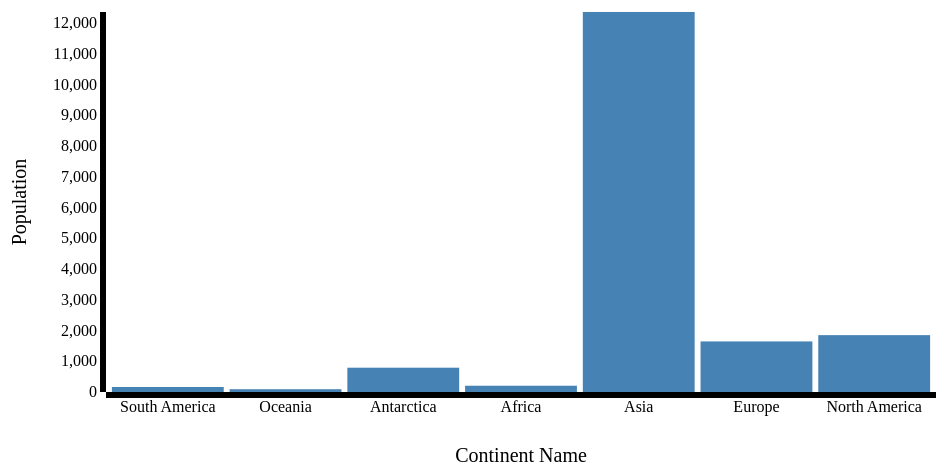
D3 v3 page, settled after 360 driven frames (6 s of simulated time); the page loaded 1 data file(s).


        var outerWidth = 1000;
        var outerHeight = 500;
        var margin = { left: 150, top: 20, right: 20, bottom: 100 };
        var barPadding = 0.05;
        var xColumn = "Continent Name";
        var yColumn = "Population";
        var xAxisLabelOffset = 70;
        var yAxisLabelOffset = 80;

        var innerWidth  = outerWidth  - margin.left - margin.right;
        var innerHeight = outerHeight - margin.top  - margin.bottom;

        var svg = d3.select("body").append("svg")
          .attr("width",  outerWidth)
          .attr("height", outerHeight);
        var g = svg.append("g")
          .attr("transform", "translate(" + margin.left + "," + margin.top + ")");
        var xAxisG = g.append("g")
          .attr("class", "x axis")
          .attr("transform", "translate(0," + innerHeight + ")");

        var xAxisLabel = xAxisG.append("text")
          .style("text-anchor", "middle")
          .attr("transform", "translate(" + (innerWidth / 2) + "," + xAxisLabelOffset + ")")
          .attr("class", "label")
          .text(xColumn);

        var yAxisG = g.append("g")
          .attr("class", "y axis");

        var yAxisLabel = yAxisG.append("text")
            .style("text-anchor", "middle")
            .attr("transform", "translate(-" + yAxisLabelOffset + "," + (innerHeight / 2) + ") rotate(-90)")
            .attr("class", "label")
            .text(yColumn);

        var xScale = d3.scale.ordinal().rangeBands([0, innerWidth],barPadding);
        var yScale = d3.scale.linear().range([innerHeight, 0]);

        var xAxis = d3.svg.axis().scale(xScale).orient("bottom");

        var yAxis = d3.svg.axis().scale(yScale).orient("left");
        var arr_objs=[]; // continent objects
        var conts=['North America','South America','Europe','Africa','Asia','Oceania','Antarctica'];
        var c=[0,0,0,0,0,0,0]; //count array
        var arr_pop = [0,0,0,0,0,0,0]; //population array
        //reading json file using D3
        d3.json("GDP_json_2013.json", function(data) {
          // dividing 20 countries into 7 continents
          for(var i=0;i<data.length;i++){
            var objs ={};
            var pop = parseFloat(data[i]['Population (Millions) - 2010']) + parseFloat(data[i]['Population (Millions) - 2011']) + parseFloat(data[i]['Population (Millions) - 2012']) + parseFloat(data[i]['Population (Millions) - 2013']);
            if(data[i]['Country Name'] == 'Canada' || data[i]['Country Name'] == 'Mexico' || data[i]['Country Name'] == 'USA'){
              c[0]+=1;
              arr_pop[0]+=pop;
              if(c[0] == 3){
                objs['Continent Name'] = conts[0];
                objs['Population'] = arr_pop[0];
                arr_objs.push(objs);
              }
            }
            else if(data[i]['Country Name'] == 'Argentina'){
                objs['Continent Name'] = conts[1];
                objs['Population'] = pop;
                arr_objs.push(objs);
            }
            else if(data[i]['Country Name'] == 'France' || data[i]['Country Name'] == 'Germany' || data[i]['Country Name'] == 'Italy' || data[i]['Country Name'] == 'Russia' || data[i]['Country Name'] == 'United Kingdom'){
              c[2]+=1;
              arr_pop[2]+=pop;
              if(c[2] == 5){
                objs['Continent Name'] = conts[2];
                objs['Population'] = arr_pop[2];
                arr_objs.push(objs);
              }
            }
            else if(data[i]['Country Name'] == 'South Africa'){
              objs['Continent Name'] = conts[3];
              objs['Population'] = pop;
              arr_objs.push(objs);
            }
            else if(data[i]['Country Name'] == 'Brazil'){
              objs['Continent Name'] = conts[6];
              objs['Population'] = pop;
              arr_objs.push(objs);
            }
            else if(data[i]['Country Name'] == 'Australia'){
              objs['Continent Name'] = conts[5];
              objs['Population'] = pop;
              arr_objs.push(objs);
            }
            else{
              c[4]+=1;
              arr_pop[4]+=pop;
              if(c[4] == 7){
                objs['Continent Name'] = conts[4];
                objs['Population'] = arr_pop[4];
                arr_objs.push(objs);
              }
            }
          }
        xScale.domain(       arr_objs.map( function (d){ return d[xColumn]; }));
        yScale.domain([0, d3.max(arr_objs, function (d){ return parseInt(d[yColumn]); })]);
        xAxisG.call(xAxis);
        yAxisG.call(yAxis);
        var bars = g.selectAll("rect").data(arr_objs);
        bars.enter().append("rect")
          .attr("width", xScale.rangeBand())
          .attr("fill","steelblue");
        bars
          .attr("x",      function (d){return  xScale(d[xColumn]);})
          .attr("y",      function (d){return  yScale(d[yColumn]);})
          .attr("height", function (d){return  innerHeight - yScale(d[yColumn]);});
        bars.exit().remove();
    });

    /*
    North America.
    --------------
    Canada
    Mexico
    USA

    South America.
    -------------
    Argentina

    Europe.
    -------
    France
    Germany
    Italy
    Russia
    United Kingdom

    Africa.
    -------
    South Africa

    Asia.
    -----
    China
    India
    Indonesia
    Japan
    Saudi Arabia
    Republic of Korea
    Turkey


    Oceania.
    --------
    Australia


    Antarctica.
    -----------
    Brazil


    */
    

### data: GDP_json_2013.json
[
 {
  "Country Name": "Argentina",
  "Area - (Sq. Km.) 2010": "2766890",
  "Population (Millions) - 2010": "40.12",
  "Population (Millions) - 2011": "40.57",
  "Population (Millions) - 2012": "41.03",
  "Population (Millions) - 2013": "41.49",
  "GDP Billions (US$) - 2010": "367.6",
  "GDP Billions (US$) - 2011": "444.6",
  "GDP Billions (US$) - 2012": "474.9",
  "GDP Billions (US$) - 2013": "498.7",
  "Domestic Product Per Capita Income (US$)…": "12019",
  "Purchasing Power in Billions ( Current I…": "776.3"
 },
 {
  "Country Name": "Australia",
  "Area - (Sq. Km.) 2010": "7686850",
  "Population (Millions) - 2010": "22.18",
  "Population (Millions) - 2011": "22.49",
  "Population (Millions) - 2012": "22.77",
  "Population (Millions) - 2013": "23.05",
  "GDP Billions (US$) - 2010": "1247",
  "GDP Billions (US$) - 2011": "1491",
  "GDP Billions (US$) - 2012": "1542",
  "GDP Billions (US$) - 2013": "1589",
  "Domestic Product Per Capita Income (US$)…": "68939",
  "Purchasing Power in Billions ( Current I…": "1016"
 },
 {
  "Country Name": "Brazil",
  "Area - (Sq. Km.) 2010": "8511965",
  "Population (Millions) - 2010": "194.9",
  "Population (Millions) - 2011": "196.7",
  "Population (Millions) - 2012": "198.4",
  "Population (Millions) - 2013": "199.9",
  "GDP Billions (US$) - 2010": "2143",
  "GDP Billions (US$) - 2011": "2493",
  "GDP Billions (US$) - 2012": "2396",
  "GDP Billions (US$) - 2013": "2457",
  "Domestic Product Per Capita Income (US$)…": "12291",
  "Purchasing Power in Billions ( Current I…": "2467"
 },
 {
  "Country Name": "Canada",
  "Area - (Sq. Km.) 2010": "9976140",
  "Population (Millions) - 2010": "34.08",
  "Population (Millions) - 2011": "34.44",
  "Population (Millions) - 2012": "34.83",
  "Population (Millions) - 2013": "35.21",
  "GDP Billions (US$) - 2010": "1616",
  "GDP Billions (US$) - 2011": "1781",
  "GDP Billions (US$) - 2012": "1819",
  "GDP Billions (US$) - 2013": "1844",
  "Domestic Product Per Capita Income (US$)…": "52364",
  "Purchasing Power in Billions ( Current I…": "1535"
 },
 {
  "Country Name": "China",
  "Area - (Sq. Km.) 2010": "9596960",
  "Population (Millions) - 2010": "1341",
  "Population (Millions) - 2011": "1347",
  "Population (Millions) - 2012": "1354",
  "Population (Millions) - 2013": "1361",
  "GDP Billions (US$) - 2010": "5930",
  "GDP Billions (US$) - 2011": "7322",
  "GDP Billions (US$) - 2012": "8227",
  "GDP Billions (US$) - 2013": "9020",
  "Domestic Product Per Capita Income (US$)…": "6629",
  "Purchasing Power in Billions ( Current I…": "13623"
 },
 {
  "Country Name": "France",
  "Area - (Sq. Km.) 2010": "547030",
  "Population (Millions) - 2010": "62.77",
  "Population (Millions) - 2011": "63.09",
  "Population (Millions) - 2012": "63.41",
  "Population (Millions) - 2013": "63.70",
  "GDP Billions (US$) - 2010": "2571",
  "GDP Billions (US$) - 2011": "2778",
  "GDP Billions (US$) - 2012": "2609",
  "GDP Billions (US$) - 2013": "2739",
  "Domestic Product Per Capita Income (US$)…": "43000",
  "Purchasing Power in Billions ( Current I…": "2290"
 },
 {
  "Country Name": "Germany",
  "Area - (Sq. Km.) 2010": "357021",
  "Population (Millions) - 2010": "81.76",
  "Population (Millions) - 2011": "81.78",
  "Population (Millions) - 2012": "81.92",
  "Population (Millions) - 2013": "81.75",
  "GDP Billions (US$) - 2010": "3312",
  "GDP Billions (US$) - 2011": "3607",
  "GDP Billions (US$) - 2012": "3401",
  "GDP Billions (US$) - 2013": "3598",
  "Domestic Product Per Capita Income (US$)…": "44010",
  "Purchasing Power in Billions ( Current I…": "3270"
 },
 {
  "Country Name": "India",
  "Area - (Sq. Km.) 2010": "3287590",
  "Population (Millions) - 2010": "1191",
  "Population (Millions) - 2011": "1207",
  "Population (Millions) - 2012": "1223",
  "Population (Millions) - 2013": "1239",
  "GDP Billions (US$) - 2010": "1615",
  "GDP Billions (US$) - 2011": "1838",
  "GDP Billions (US$) - 2012": "1825",
  "GDP Billions (US$) - 2013": "1973",
  "Domestic Product Per Capita Income (US$)…": "1592",
  "Purchasing Power in Billions ( Current I…": "5032"
 },
 "... 11 more items"
]